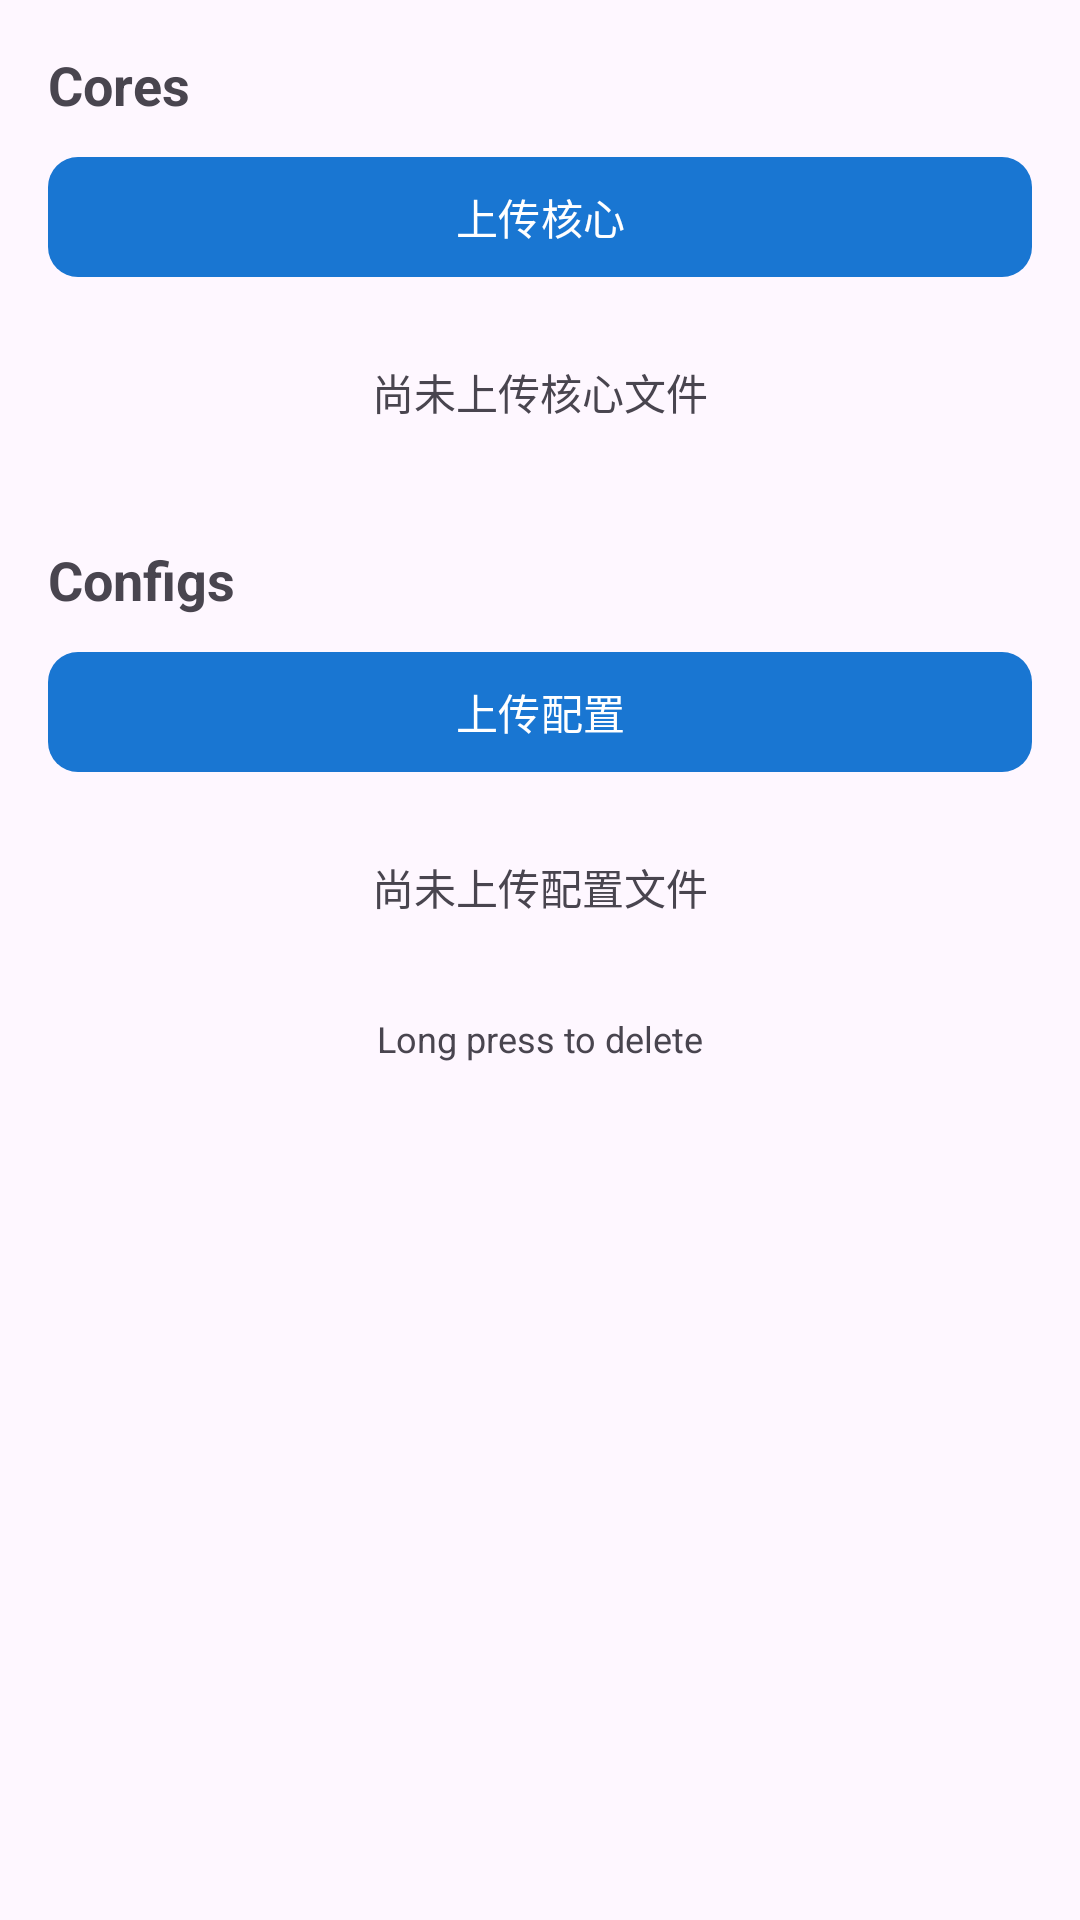

Here is an Android app screen rendered from its layout file. Give the layout XML and the strings, colors and styles it references.
<!-- AndroidManifest.xml: application theme Theme.BoxProxyApp -->
<!-- res/layout/fragment_files.xml -->
<?xml version="1.0" encoding="utf-8"?>
<androidx.core.widget.NestedScrollView xmlns:android="http://schemas.android.com/apk/res/android" xmlns:app="http://schemas.android.com/apk/res-auto" android:layout_width="match_parent" android:layout_height="match_parent" android:padding="16dp">
    <LinearLayout android:layout_width="match_parent" android:layout_height="wrap_content" android:orientation="vertical">
        <TextView android:layout_width="wrap_content" android:layout_height="wrap_content" android:text="Cores" android:textSize="18sp" android:textStyle="bold" android:layout_marginBottom="8dp" />
        <com.google.android.material.button.MaterialButton android:id="@+id/btn_upload_core" android:layout_width="match_parent" android:layout_height="wrap_content" android:text="@string/upload_core" android:layout_marginBottom="8dp" app:cornerRadius="10dp" />
        <TextView android:id="@+id/tv_core_empty" android:layout_width="match_parent" android:layout_height="wrap_content" android:text="@string/no_core" android:gravity="center" android:padding="16dp" android:textColor="?android:attr/textColorSecondary" />
        <androidx.recyclerview.widget.RecyclerView android:id="@+id/rv_cores" android:layout_width="match_parent" android:layout_height="wrap_content" android:nestedScrollingEnabled="false" android:layout_marginBottom="24dp" />
        <TextView android:layout_width="wrap_content" android:layout_height="wrap_content" android:text="Configs" android:textSize="18sp" android:textStyle="bold" android:layout_marginBottom="8dp" />
        <com.google.android.material.button.MaterialButton android:id="@+id/btn_upload_config" android:layout_width="match_parent" android:layout_height="wrap_content" android:text="@string/upload_config" android:layout_marginBottom="8dp" app:cornerRadius="10dp" />
        <TextView android:id="@+id/tv_config_empty" android:layout_width="match_parent" android:layout_height="wrap_content" android:text="@string/no_config" android:gravity="center" android:padding="16dp" android:textColor="?android:attr/textColorSecondary" />
        <androidx.recyclerview.widget.RecyclerView android:id="@+id/rv_configs" android:layout_width="match_parent" android:layout_height="wrap_content" android:nestedScrollingEnabled="false" />
        <TextView android:layout_width="match_parent" android:layout_height="wrap_content" android:layout_marginTop="16dp" android:text="Long press to delete" android:textSize="12sp" android:gravity="center" android:textColor="?android:attr/textColorSecondary" />
    </LinearLayout>
</androidx.core.widget.NestedScrollView>
<!-- resources referenced by this layout -->
<resources>
  <string name="no_config">尚未上传配置文件</string>
  <string name="no_core">尚未上传核心文件</string>
  <string name="upload_config">上传配置</string>
  <string name="upload_core">上传核心</string>
  <style name="Theme.BoxProxyApp" parent="Theme.Material3.Light.NoActionBar">
          <item name="colorPrimary">@color/primary</item>
          <item name="colorPrimaryContainer">@color/primary_container</item>
          <item name="colorOnPrimary">@color/on_primary</item>
          <item name="colorSecondary">@color/secondary</item>
          <item name="android:statusBarColor">@color/primary</item>
          <item name="android:navigationBarColor">@color/surface</item>
          <item name="android:windowLightStatusBar">false</item>
      </style>
  <color name="primary">#1976D2</color>
  <color name="primary_container">#BBDEFB</color>
  <color name="on_primary">#FFFFFF</color>
  <color name="secondary">#00897B</color>
  <color name="surface">#FAFAFA</color>
</resources>
